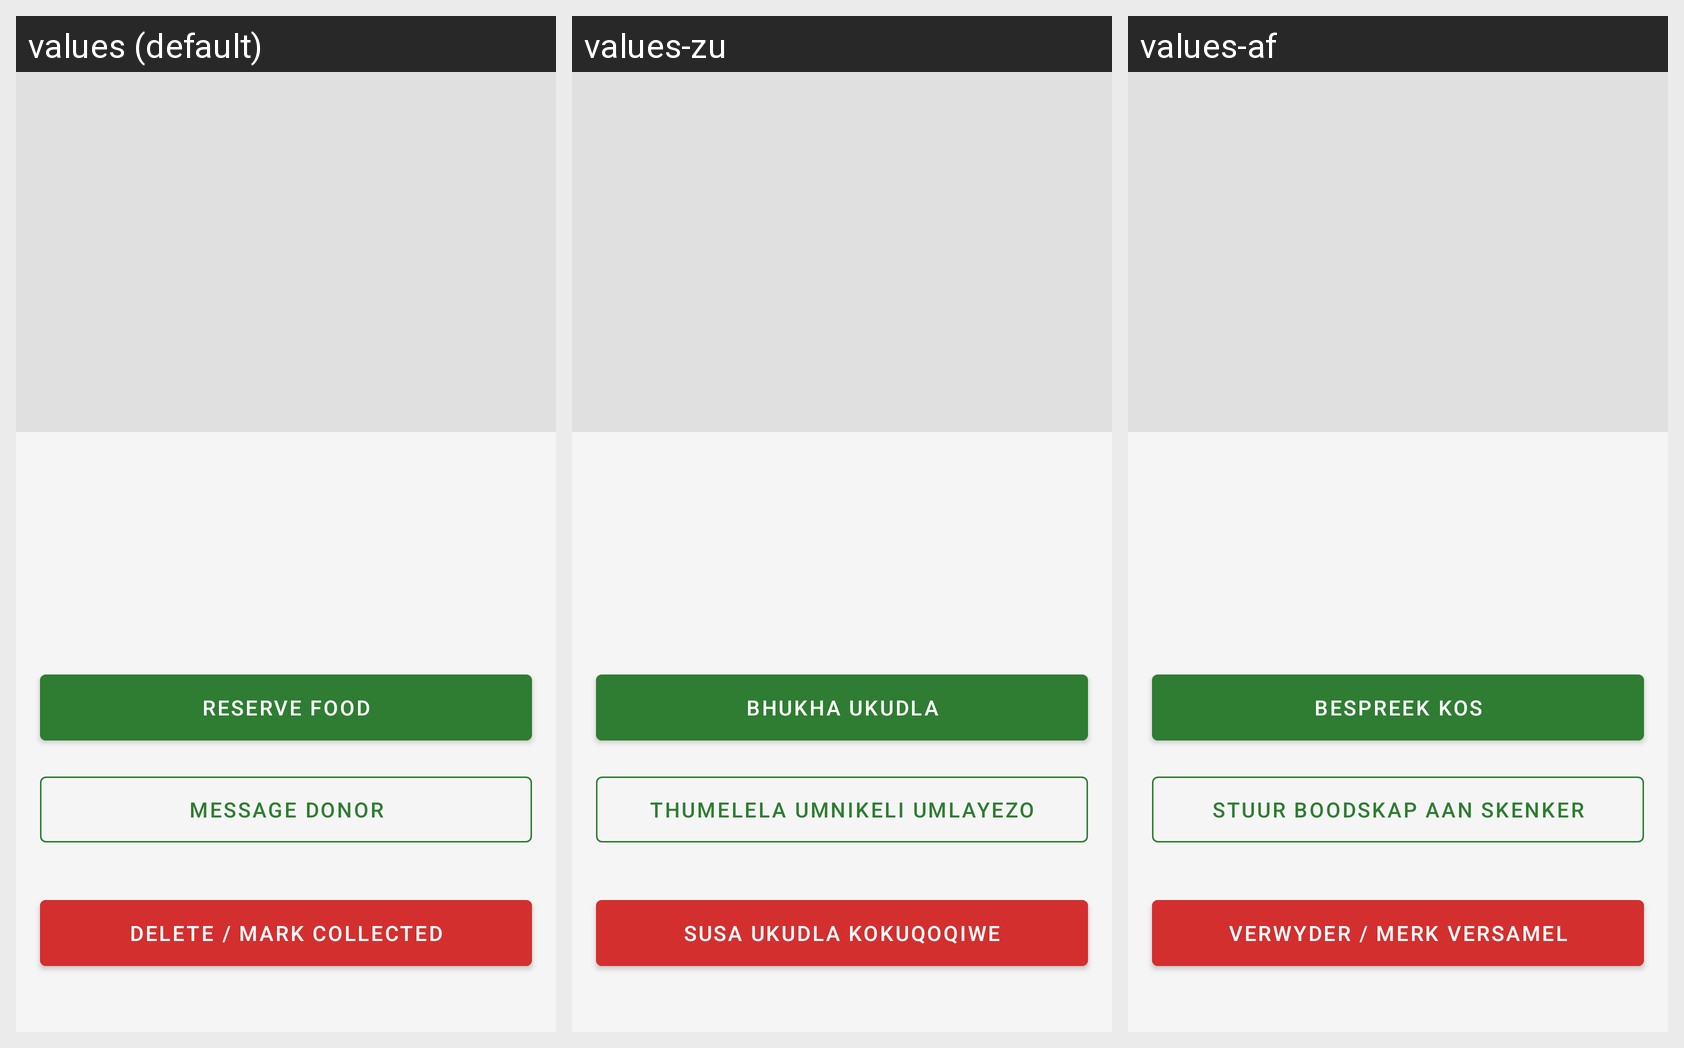

For this localized Android screen grid, give each drawn string resource with its value in every locale shown.
Android screen res/layout/fragment_listing_detail.xml rendered under 3 locales, left to right: values (default), values-zu, values-af. Device: Nexus 5 (rendered at 1080×1920; each locale shown at half size, 540×960, under a caption strip naming it); theme Theme.FoodBridge.
Strings drawn on this screen, with the default value and each locale's value (text and hints the layout hard-codes, and strings that could not be matched under every locale, appear in the picture but are not listed):

reserve_now
  values: Reserve Food
  values-zu: Bhukha Ukudla
  values-af: Bespreek Kos

message_donor
  values: Message Donor
  values-zu: Thumelela Umnikeli Umlayezo
  values-af: Stuur Boodskap aan Skenker

delete_listing_button
  values: Delete / Mark Collected
  values-zu: Susa Ukudla Kokuqoqiwe
  values-af: Verwyder / Merk Versamel
